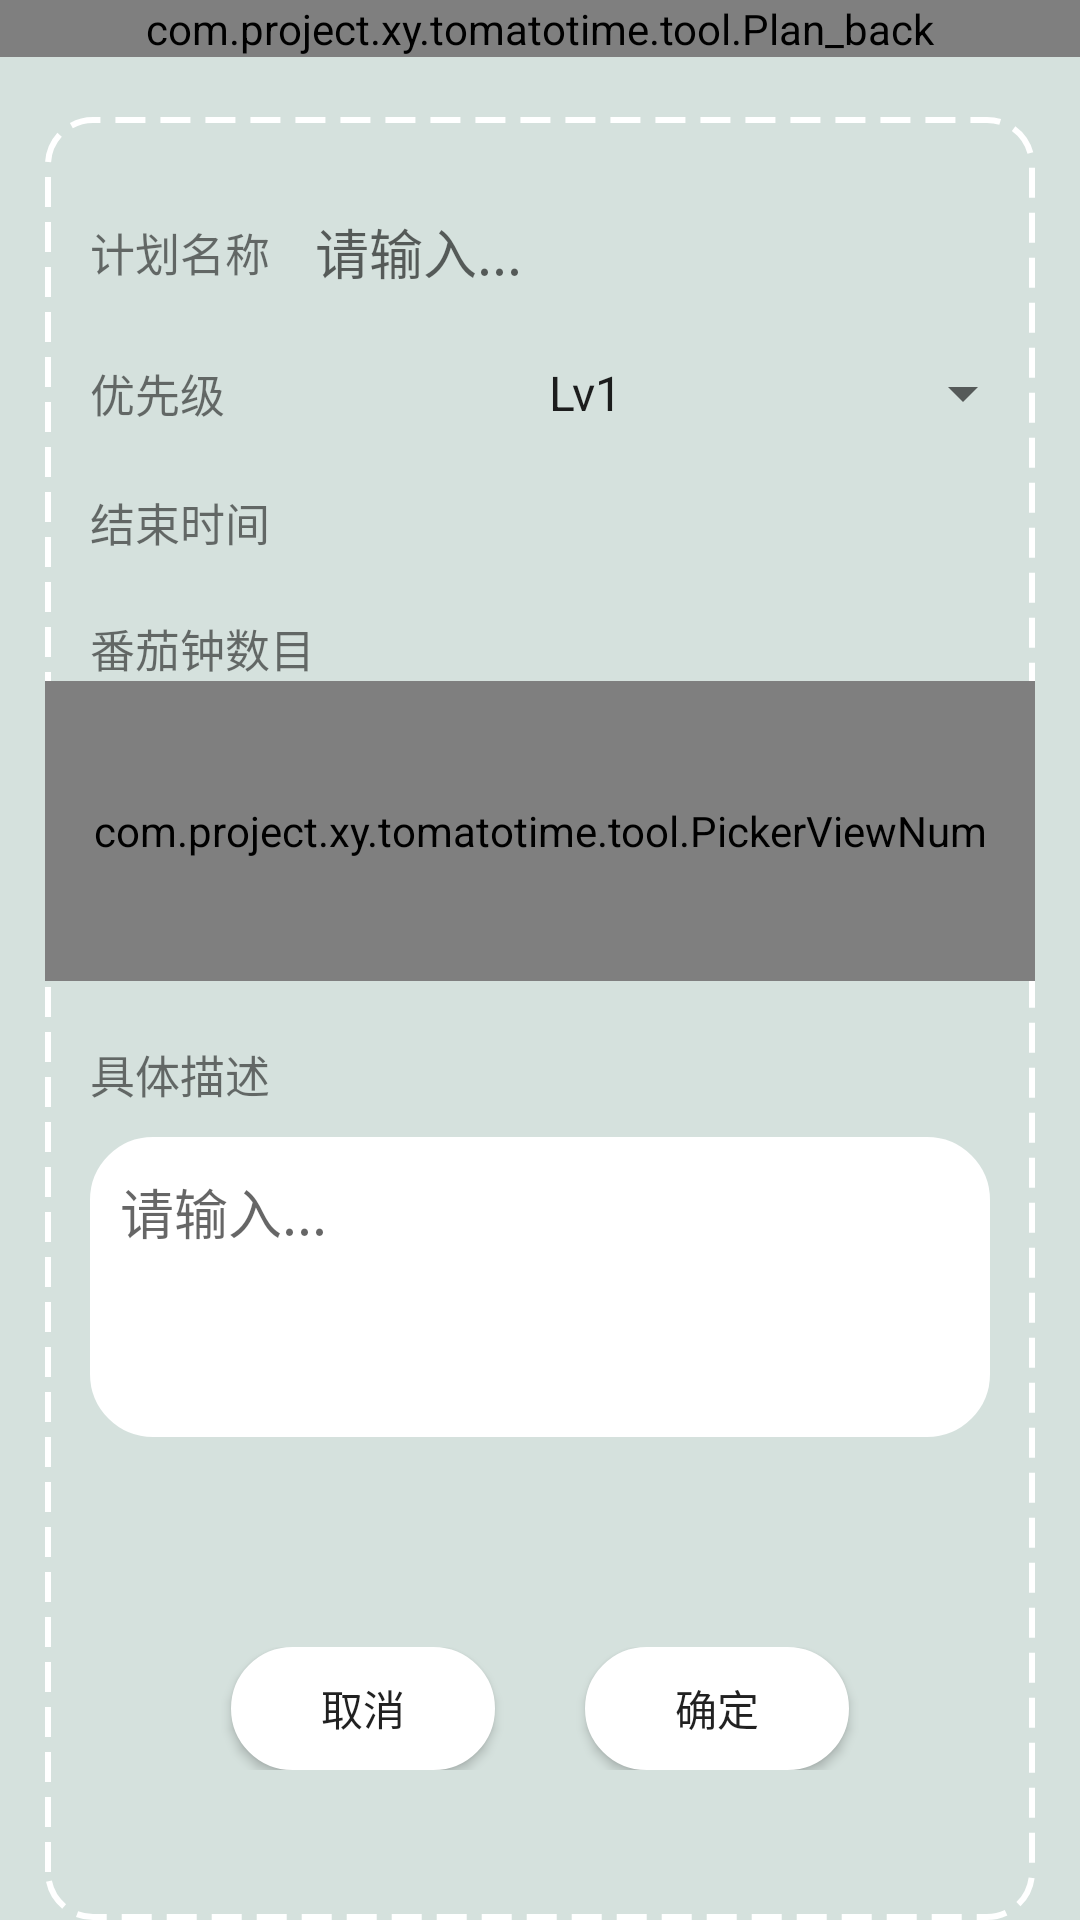

Android layout source for this screen:
<!-- AndroidManifest.xml: application theme AppTheme -->
<!-- res/layout/activity_addplan.xml -->
<?xml version="1.0" encoding="utf-8"?>
<LinearLayout xmlns:android="http://schemas.android.com/apk/res/android"
    android:layout_width="match_parent"
    android:layout_height="match_parent"
    android:background="@color/huilvcolor"
    android:orientation="vertical">
    <com.project.xy.tomatotime.tool.Plan_back
        android:id="@+id/backplan"
        android:layout_width="match_parent"
        android:layout_height="wrap_content"/>
    <LinearLayout
        android:layout_width="match_parent"
        android:layout_height="wrap_content"
        android:gravity="center_vertical"
        android:layout_marginTop="20dp"
        android:layout_marginLeft="15dp"
        android:layout_marginRight="15dp"
        android:background="@drawable/line_dashed"
        android:orientation="vertical">
        <LinearLayout
            android:layout_width="match_parent"
            android:layout_height="50dp"
            android:gravity="center_vertical"
            android:layout_marginTop="20dp"
            android:orientation="horizontal">
            <TextView
                android:id="@+id/PlanName"
                android:layout_width="wrap_content"
                android:layout_height="50dp"
                android:layout_marginStart="15dp"
                android:background="@null"
                android:layout_below="@+id/backplan"
                android:gravity="center_vertical"
                android:text="计划名称"
                android:textSize="15sp"/>
            <EditText
                android:id="@+id/InputPlanName"
                android:layout_width="match_parent"
                android:layout_height="wrap_content"
                android:layout_marginRight="15dp"
                android:layout_marginLeft="15dp"
                android:background="@null"
                android:hint="请输入..." />
        </LinearLayout>

        <LinearLayout
                android:layout_width="match_parent"
                android:layout_height="wrap_content"
                android:gravity="center_vertical"
                android:layout_marginTop="10dp"
                android:orientation="horizontal">
            <TextView
                android:id="@+id/PriorityLecel"
                android:layout_width="wrap_content"
                android:layout_height="wrap_content"
                android:layout_marginStart="15dp"
                android:background="@null"
                android:layout_below="@+id/PlanName"
                android:gravity="center_vertical"
                android:text="优先级"
                android:textSize="15sp"/>
            <Space
                android:layout_width="100dp"
                android:layout_height="match_parent" />
            <Spinner
                android:id="@+id/spinner"
                android:layout_width="match_parent"
                android:layout_height="wrap_content"
                android:entries="@array/spingarr"/>
        </LinearLayout>

        <LinearLayout
            android:id="@+id/ll_date"
            android:layout_width="match_parent"
            android:layout_height="wrap_content"
            android:gravity="center_vertical"
            android:layout_marginTop="20dp"
            android:orientation="horizontal">
            <TextView
                android:id="@+id/PlanEndTime"
                android:layout_width="wrap_content"
                android:layout_height="wrap_content"
                android:layout_marginStart="15dp"
                android:background="@null"
                android:layout_below="@+id/TomatoNum"
                android:gravity="center_vertical"
                android:text="结束时间"
                android:textSize="15sp"/>
            <Space
                android:layout_width="100dp"
                android:layout_height="match_parent" />
            <TextView
                android:id="@+id/selected_date"
                android:layout_width="wrap_content"
                android:layout_height="wrap_content"
                android:layout_marginEnd="15dp"
                android:background="@null"
                android:layout_below="@+id/PlanEndTime"
                android:gravity="center_vertical"
                android:textColor="@color/selected_time_text"
                android:textSize="15sp" />
        </LinearLayout>

        <LinearLayout
            android:layout_width="match_parent"
            android:layout_height="wrap_content"
            android:layout_below="@id/selected_date"
            android:layout_marginTop="20dp"
            android:id="@+id/RelativeLayout">
            <TextView
                android:id="@+id/TomatoNum"
                android:layout_width="wrap_content"
                android:layout_height="wrap_content"
                android:layout_marginStart="15dp"
                android:background="@null"
                android:gravity="center_vertical"
                android:text="番茄钟数目"
                android:textSize="15sp"/>
            <Space
                android:layout_width="100dp"
                android:layout_height="match_parent" />
            <TextView
                android:id="@+id/selected_Num"
                android:layout_width="wrap_content"
                android:layout_height="wrap_content"
                android:layout_marginEnd="15dp"
                android:background="@null"
                android:layout_toRightOf="@+id/TomatoNum"
                android:gravity="center_vertical"
                android:textColor="@color/selected_time_text"
                android:textSize="15sp" />
        </LinearLayout>
        <LinearLayout
            android:layout_width="match_parent"
            android:layout_height="wrap_content"
            android:layout_below="@id/TomatoNum"
            android:id="@+id/RelativeLayout_id">

            <com.project.xy.tomatotime.tool.PickerViewNum
                android:id="@+id/minute_pv"
                android:layout_width="match_parent"
                android:layout_height="100dp" />
        </LinearLayout>

        <LinearLayout
            android:layout_width="match_parent"
            android:layout_height="wrap_content"
            android:gravity="center_vertical"
            android:layout_marginTop="20dp"
            android:orientation="vertical">
            <TextView
                android:id="@+id/Remark"
                android:layout_width="wrap_content"
                android:layout_height="wrap_content"
                android:layout_marginStart="15dp"
                android:background="@null"
                android:layout_below="@+id/RelativeLayout_id"
                android:gravity="center_vertical"
                android:text="具体描述"
                android:textSize="15sp"/>
            <EditText
                android:id="@+id/InputRemark"
                android:layout_width="match_parent"
                android:layout_height="wrap_content"
                android:layout_marginTop="10dp"
                android:layout_marginLeft="15dp"
                android:layout_marginRight="15dp"
                android:background="@drawable/edit_bg"
                android:hint="请输入..." />
        </LinearLayout>
        <LinearLayout
            android:layout_width="match_parent"
            android:layout_height="wrap_content"
            android:gravity="center"
            android:layout_marginTop="70dp"
            android:layout_marginBottom="50dp"
            android:orientation="horizontal">
            <Button
                android:id="@+id/cancel"
                android:layout_width="wrap_content"
                android:layout_height="wrap_content"
                android:background="@drawable/button_bg"
                android:layout_marginRight="15dp"
                android:text="取消"/>
            <Button
                android:id="@+id/define"
                android:layout_width="wrap_content"
                android:layout_height="wrap_content"
                android:background="@drawable/button_bg"
                android:layout_marginLeft="15dp"
                android:text="确定"/>
        </LinearLayout>
    </LinearLayout>
</LinearLayout>
<!-- resources referenced by this layout -->
<resources>
  <string-array name="spingarr">
          <item>Lv1</item>
          <item>Lv2</item>
          <item>Lv3</item>
      </string-array>
  <color name="huilvcolor">#D5E1DD</color>
  <color name="selected_time_text">#57C5E8</color>
  <!-- drawable button_bg (drawable) -->
  <?xml version="1.0" encoding="utf-8"?>
  <shape xmlns:android="http://schemas.android.com/apk/res/android"
      android:shape="rectangle"
      android:useLevel="true">
  
      <size
          android:width="50dp"
          android:height="30dp" />
  
      <stroke android:color="#ffffff"
          android:width="2dp"/>
  
      <solid android:color="#ffffff" />
  
      
      <corners android:radius="20dp" />
  
  </shape>
  <!-- drawable edit_bg (drawable) -->
  <?xml version="1.0" encoding="utf-8"?>
  <shape xmlns:android="http://schemas.android.com/apk/res/android"
      android:shape="rectangle"
      android:useLevel="true">
  
      <size
          android:width="50dp"
          android:height="100dp" />
      
      <padding android:bottom="50dp"
          android:left="10dp"
          android:right="10dp"
          android:top="0dp"/>
  
      <stroke android:color="#ffffff"
          android:width="2dp"/>
  
      <solid android:color="#ffffff" />
  
      
      <corners android:radius="20dp" />
  
  </shape>
  <!-- drawable line_dashed (drawable) -->
  <?xml version="1.0" encoding="utf-8"?>
  <shape xmlns:android="http://schemas.android.com/apk/res/android"
      android:shape="rectangle"
      android:useLevel="true">
      
      <corners android:radius="15dp"/>
  
      <stroke
          android:width="2dp"
          android:dashGap="5dp"
          android:dashWidth="10dp"
          android:color="#ffffff" />
  
  </shape>
  <style name="AppTheme" parent="Theme.AppCompat.Light.DarkActionBar">
          
          <item name="colorPrimary">@color/colorPrimary</item>
          <item name="colorPrimaryDark">@color/colorPrimaryDark</item>
          <item name="colorAccent">@color/colorAccent</item>
          <item name="android:windowTranslucentStatus">false</item>
          <item name="android:windowTranslucentNavigation">true</item>
          
          <item name="android:statusBarColor">@android:color/transparent</item>
      </style>
  <color name="colorPrimary">#3F51B5</color>
  <color name="colorPrimaryDark">#303F9F</color>
  <color name="colorAccent">#FF4081</color>
</resources>
